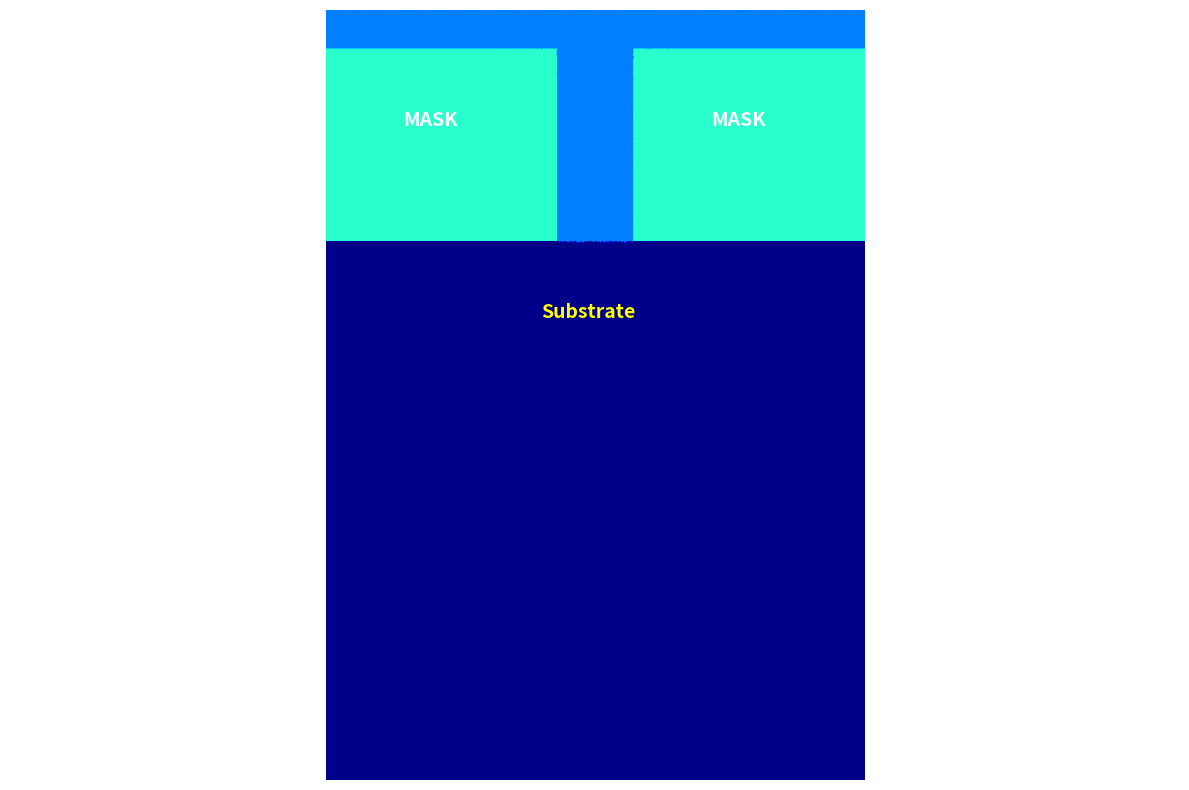

This chart was generated by the following Python code:
import numpy as np
import matplotlib.pyplot as plt
import random
import math

# Si_class = {'existflag': True, 'CountCl': 0} #字典
#定义硅原子类属性
class Si_Class:
    def __init__(self, existflag = True, CountCl = 0, material_type = 'Si'):
        self.existflag = existflag
        self.CountCl = CountCl
        self.material_type = material_type # 'Si' 'Hardmask'

#运动方向判断
def return_next(emission_x, emission_y, emission_k, px, py):
    #向右下运动
    if emission_k > 0:
        y = emission_y + emission_k * ((px + 0.5) - emission_x)
        #向右运动
        if y <= py +0.5:
            return [px + 1, py]
        else:
            return [px, py + 1]
    #向左下运动
    elif emission_k < 0:
        y = emission_y + emission_k * ((px - 0.5) - emission_x)
        if y <= py + 0.5:
            return [px - 1, py]
        else:
            return [px, py + 1]
    #垂直向下 k=0
    else:
        return [px, py + 1]


# 计算YSi/Cl+,刻蚀产额
def calculate_Ysicl(abs_angle, Ei=50.0, Eth=20.0, C=0.77):
    # 能量项：sqrt(Ei) - sqrt(Eth)
    energy_term = math.sqrt(Ei) - math.sqrt(Eth)

    acr = math.radians(45)
    if abs_angle <= acr:
        f_alpha = 1.0
    else:
        f_alpha = math.cos(abs_angle) / math.cos(acr)
    # 计算刻蚀产额
    Ysicl = C * energy_term * f_alpha
    return Ysicl

#自发反应脱离概率
def calculate_Ychem():
    # 参数设置
    v = (4.04e-28) / 60  # m/s, 刻蚀速度
    Ne = 1e20  # cm⁻³, Si掺杂浓度
    r = 0.39  # 指数参数
    Ncl = 1e11  # cm⁻³, 气相Cl原子密度
    Ts = 300  # K, 衬底温度
    E = 4.7 * 4186.8 / (6.02e23)  # J, 活化能（单位转换）
    k = 1.3806503e-23  # J/K, 玻尔兹曼常数
    # 计算刻蚀速度
    ERchem = v * (Ne ** r) * Ncl * math.sqrt(Ts) * math.exp(-E / (k * Ts))
    #计算cl原子平均速度
    Tg = 400  # K, 气体温度
    mcl = 5.8877e-26  # kg, Cl原子质量
    u = math.sqrt(8 * k * Tg / (math.pi * mcl))
    # 计算粒子通量+Ychem
    Tcl = (1 / 4) * Ncl * u  # 粒子通量
    Ychem = ERchem / Tcl
    return Ychem

# 链式反应概率, Ysicl > 1时影响周边原子
def chain_reaction(Si_array, px, py, Ysicl, s_image):
    neighbor = [
        (px + 1, py),(px - 1, py),(px, py + 1),(px, py - 1)
    ]
    for nx, ny in neighbor:
        if 0 <= nx < Si_array.shape[0] and 0 <= ny < Si_array.shape[1]:
            if Si_array[nx, ny].existflag and Si_array[nx, ny].CountCl == 4:
                if random.random() < Ysicl:
                    Si_array[nx, ny].existflag = False
                    s_image[nx, ny] = 25

#撞击函数
def collisionprocess(Si_array, px, py, species, reaction_probabilities, abs_angle, s_image):
    if not  Si_array[px, py].existflag:
        return False
    #获得粒子类型和俘获活性种数目，确定反应概率；计算Ysicl
    if species == 1:
        particle_type = 'Cl+'
        Ysicl = calculate_Ysicl(abs_angle)
    else:
        particle_type = 'Cl*'
        Ysicl = 0.0  # 活性种不计算Yield

    Count = Si_array[px, py].CountCl
    if Si_array[px, py].material_type == 'Si':
        prob = reaction_probabilities[Count][particle_type]
    elif Si_array[px, py].material_type == 'Hardmask':
        prob = reaction_probabilities[Count][particle_type] * 0.1

    #4+1的逻辑
    # if Si_array[px, py].CountCl == 4 and species == 1:#和活性种复合过四次且被氯离子冲击过
        # Si_array[px, py].existflag = False
    clearflag = False
    if species == 1 and random.random() < prob * Ysicl:
        clearflag = True
    elif species == 0 and random.random() < prob:
        clearflag = True

    # 处理链式反应（Ysicl > 1时）
    if Ysicl > 1.0 and clearflag:
        chain_reaction(Si_array, px, py, Ysicl, s_image)

    # 自反应，化学反应
    if species == 0 and Si_array[px, py].CountCl == 4:
        Ychem = calculate_Ychem()
        if random.random() < Ychem:
            clearflag = True
    # 活性粒子撞击且复合数目小于四
    if not species and Si_array[px, py].CountCl < 4:
        Si_array[px, py].CountCl +=1


    Si_array[px, py].existflag = not clearflag
    return clearflag

# 最简单的实现方式：
# def simple_angle_emission():
#     """最简单的角度生成方案"""
#     sigma = 0.0704  # 对于R=100
#     angle_rad = random.gauss(0, sigma)
#     emission_k = 1.0 / math.tan(angle_rad)
#     return emission_k

def main():
    # 数据层面上初始化仿真界面
    vacuum = 50
    rows = 700
    cols = 1000
    left_border = 300
    right_border = 400
    deep_border = 300
    Si_array = np.empty(shape=(rows,cols), dtype=object)
    # 数据初始化整合到下面的图形初始化里面了，一块初始化
    for i in range(rows):
        for j in range(vacuum):
            Si_array[i, j] = Si_Class(existflag = False)
        for j in range(vacuum, cols):
            Si_array[i, j] = Si_Class()

    # 将上面一半的si原子去除，不清除，下面一起清除
    # for i in range(rows):
    #     for j in range(deep_border):
    #         Si_array[i, j].existflag = False

    # 在图像和数据层面初始化界面
    angle_img = abs(math.asin(2 * random.random() - 1))
    # angle_img = abs(math.asin(0))
    k_img = abs(math.tan(angle_img))
    # 入射开口限幅
    if deep_border * k_img > rows / 4:
        k_img = (rows - right_border - 1) / (4 * deep_border)
    #初始化图像数组
    s_image = np.ones((rows, cols))
    # 初始化真空界面
    for y in range(vacuum):
        for x in range(rows):
            if Si_array[x, y].existflag == False:
                s_image[x, y] = 25  # 真空

    for y in range(vacuum, deep_border):
        offset = int((deep_border - y) * k_img)
        left_current = left_border - offset
        right_current = right_border + offset
        # 确保不出界
        left_current = max(0, min(left_current, rows - 1))
        right_current = max(0, min(right_current, rows - 1))
        # 遍历当前y行的所有x坐标
        for x in range(rows):
            if  left_current < x < right_current:
                s_image[x, y] = 25  # 真空
                Si_array[x, y].existflag = False
            else:
                s_image[x, y] = 40  # 光刻胶
                Si_array[x, y].material_type = 'Hardmask'
                Si_array[x, y].existflag = True


    # 顺序三：撞击时的反应概率
    reaction_probabilities = {
        0: {'Cl*': 0.0, 'Cl+': 0.1},  # 未俘获Cl
        1: {'Cl*': 0.1, 'Cl+': 0.3},  # 俘获1个Cl
        2: {'Cl*': 0.2, 'Cl+': 0.3},  # 俘获2个Cl
        3: {'Cl*': 0.3, 'Cl+': 0.3},  # 俘获3个Cl
        4: {'Cl*': 1.0, 'Cl+': 0.3}  # 俘获4个Cl
    }

    #模拟粒子入射
    for cl in range(2000):
        # 考虑openCD对形貌影响
        emission_x = left_border + random.random() * (right_border - left_border)
        species = random.random() > (10/11)
        # emission_theta = (random.random()-0.5) * math.pi
        # emission_k = np.tan(emission_theta)
        #一种正态分布

        # 粒子入射概率判定
        if species == 1:
            # 离子入射概率
            sigma = 0.0704  # 对于R=100
            angle_rad = random.gauss(0, sigma)
            abs_angle = abs(angle_rad)
            emission_k = 1.0 / math.tan(angle_rad)
        else:
            #中性粒子入射概率
            angle_rad = math.asin(random.random() * 2 - 1)
            abs_angle = abs(angle_rad)
            emission_k =  1.0 / math.tan(angle_rad)
        abs_k = np.abs(emission_k)

        #粒子初始位置
        emission_y = 1

        #粒子初始角度确认，处理不同斜率情况
        if abs_k <= 0.1:#近似水平
            continue
        elif abs_k >= 200:#近似垂直
            px = math.ceil(emission_x)
            for py in range(deep_border + 1, cols):
                if 0 <= px < rows and Si_array[px, py].existflag:
                    clearflag = collisionprocess(Si_array, px, py, species, reaction_probabilities, abs_angle, s_image) # 碰撞函数
                    if clearflag:
                        s_image[px, py] = 25  #真空
                    break
        else:
            # 判定是否超出入射界限，后面需要改一下
            # x_intersect = (deep_border + 0.5 - emission_y)/emission_k + emission_x
            # if x_intersect < left_border or x_intersect > right_border:
            #     continue

            # x_intersect = (deep_border + 0.5 - emission_y) / emission_k + emission_x
            # px = int(x_intersect)
            # py = deep_border
            px = int(emission_x)
            py = emission_y
        #运动轨迹追踪
        max_steps = 2000  # 防止无限循环
        for step in range(max_steps):
            # next_pos  = return_next(emission_x, 1, emission_k, px, py)
            # px, py = next_pos
            if not (0 <= px < rows  and 0 <= py < cols):
                break

            if Si_array[px, py].existflag:
                clearflag = collisionprocess(Si_array, px, py, species, reaction_probabilities, abs_angle, s_image) # 碰撞函数
                if clearflag:
                    s_image[px, py] = 25
                break
            else:
                next_pos = return_next(emission_x, emission_y, emission_k, px, py)
                px, py = next_pos
                # if px < rows and py < cols:
                #     s_image[px, py] = 60

    plt.figure(figsize=(12, 8))
    # 顺时针旋转90度（符合常规视角：x→横向，y→纵向）
    rotated_image = np.rot90(s_image, -1)
    plt.imshow(rotated_image, cmap='jet', vmin=0, vmax=100)
    # plt.colorbar(label='表面状态（1=Si衬底，25=真空，40=光刻胶）')
    # plt.title('Simulation of silicon wafer etching effect')

    # 添加标注（根据旋转后的坐标）
    # 左边掩膜（旋转后：x=0-299，y=400-699）
    plt.text(500, 150, 'MASK', fontsize=14, color='white', fontweight='bold')
    # 右边掩膜（旋转后：x=0-299，y=0-298）
    plt.text(100, 150, 'MASK', fontsize=14, color='white', fontweight='bold')
    # 衬底（旋转后：x≥300，y=0-699）
    plt.text(280, 400, 'Substrate', fontsize=14, color='yellow', fontweight='bold')

    plt.axis('equal')
    plt.axis('off')  # 隐藏坐标轴
    plt.tight_layout()
    plt.show()

if __name__ == "__main__":
    main()